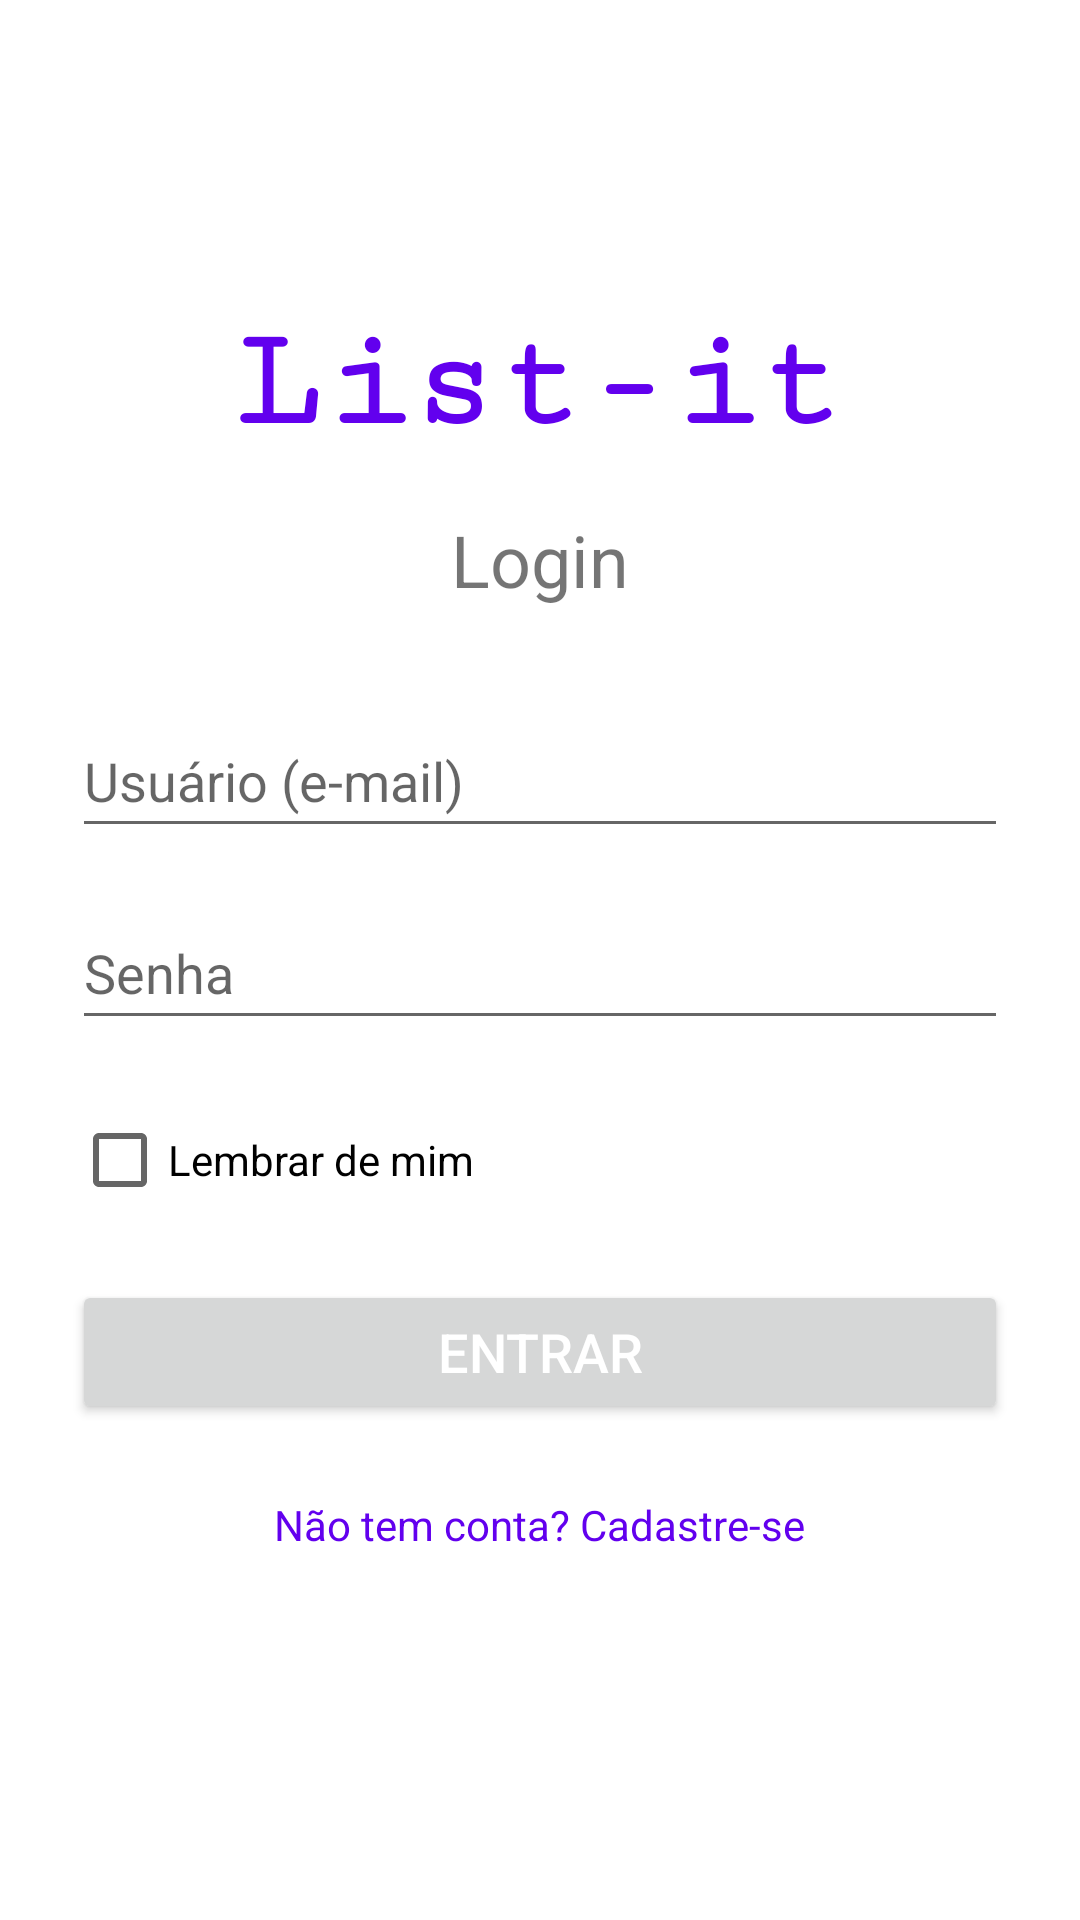

Produce the Android XML layout that renders to this screen, including the resource entries it uses.
<!-- AndroidManifest.xml: application theme Theme.AppListaTarefas -->
<!-- res/layout/activity_login.xml -->
<?xml version="1.0" encoding="utf-8"?>
<ScrollView xmlns:android="http://schemas.android.com/apk/res/android"
    xmlns:tools="http://schemas.android.com/tools"
    android:layout_width="match_parent"
    android:layout_height="match_parent"
    android:fillViewport="true"
    tools:context=".LoginActivity">

    <LinearLayout
        android:layout_width="match_parent"
        android:layout_height="wrap_content"
        android:gravity="center_vertical"
        android:orientation="vertical"
        android:padding="24dp">

        <TextView
            android:layout_width="wrap_content"
            android:layout_height="wrap_content"
            android:text="@string/login_logo_text"
            android:textSize="48sp"
            android:textStyle="bold"
            android:fontFamily="serif-monospace"
            android:textColor="?attr/colorPrimary"
            android:layout_gravity="center_horizontal"
            android:layout_marginBottom="16dp"/>

        <TextView
            android:layout_width="wrap_content"
            android:layout_height="wrap_content"
            android:layout_gravity="center_horizontal"
            android:layout_marginBottom="32dp"
            android:text="@string/login_title"
            android:textSize="24sp"
            android:textStyle="normal" />

        <EditText
            android:id="@+id/et_usuario_login"
            android:layout_width="match_parent"
            android:layout_height="wrap_content"
            android:layout_marginBottom="16dp"
            android:hint="@string/login_hint_user"
            android:inputType="textEmailAddress"
            android:minHeight="48dp"
            android:autofillHints="emailAddress" />

        <EditText
            android:id="@+id/et_senha_login"
            android:layout_width="match_parent"
            android:layout_height="wrap_content"
            android:layout_marginBottom="16dp"
            android:hint="@string/login_hint_password"
            android:inputType="textPassword"
            android:minHeight="48dp"
            android:autofillHints="password" />

        <CheckBox
            android:id="@+id/cb_lembrar"
            android:layout_width="match_parent"
            android:layout_height="wrap_content"
            android:layout_marginBottom="16dp"
            android:text="@string/login_checkbox_remember"
            android:minHeight="48dp"/>

        <Button
            android:id="@+id/btn_login"
            android:layout_width="match_parent"
            android:layout_height="wrap_content"
            android:text="@string/login_button_enter"
            android:textSize="18sp"
            android:textColor="@color/white"
            android:minHeight="48dp"/>

        <TextView
            android:id="@+id/tv_cadastrar"
            android:layout_width="wrap_content"
            android:layout_height="wrap_content"
            android:layout_gravity="center_horizontal"
            android:layout_marginTop="16dp"
            android:padding="8dp"
            android:text="@string/login_text_register"
            android:textColor="?attr/colorPrimary"
            android:minHeight="48dp" />

    </LinearLayout>
</ScrollView>
<!-- resources referenced by this layout -->
<resources>
  <color name="white">#FFFFFFFF</color>
  <string name="login_button_enter">Entrar</string>
  <string name="login_checkbox_remember">Lembrar de mim</string>
  <string name="login_hint_password">Senha</string>
  <string name="login_hint_user">Usuário (e-mail)</string>
  <string name="login_logo_text">List-it</string>
  <string name="login_text_register">Não tem conta? Cadastre-se</string>
  <string name="login_title">Login</string>
  <style name="Theme.AppListaTarefas" parent="Theme.MaterialComponents.DayNight.DarkActionBar">
  
          <item name="colorPrimary">@color/purple_500</item>
          <item name="colorPrimaryVariant">@color/purple_700</item>
          <item name="colorOnPrimary">@color/white</item>
  
          <item name="colorSecondary">@color/teal_200</item>
          <item name="colorSecondaryVariant">@color/teal_700</item>
          <item name="colorOnSecondary">@color/black</item>
  
          <item name="android:statusBarColor" tools:targetApi="l">?attr/colorPrimaryVariant</item>
  
      </style>
  <color name="purple_500">#FF6200EE</color>
  <color name="purple_700">#FF3700B3</color>
  <color name="teal_200">#FF03DAC6</color>
  <color name="teal_700">#FF018786</color>
  <color name="black">#FF000000</color>
</resources>
